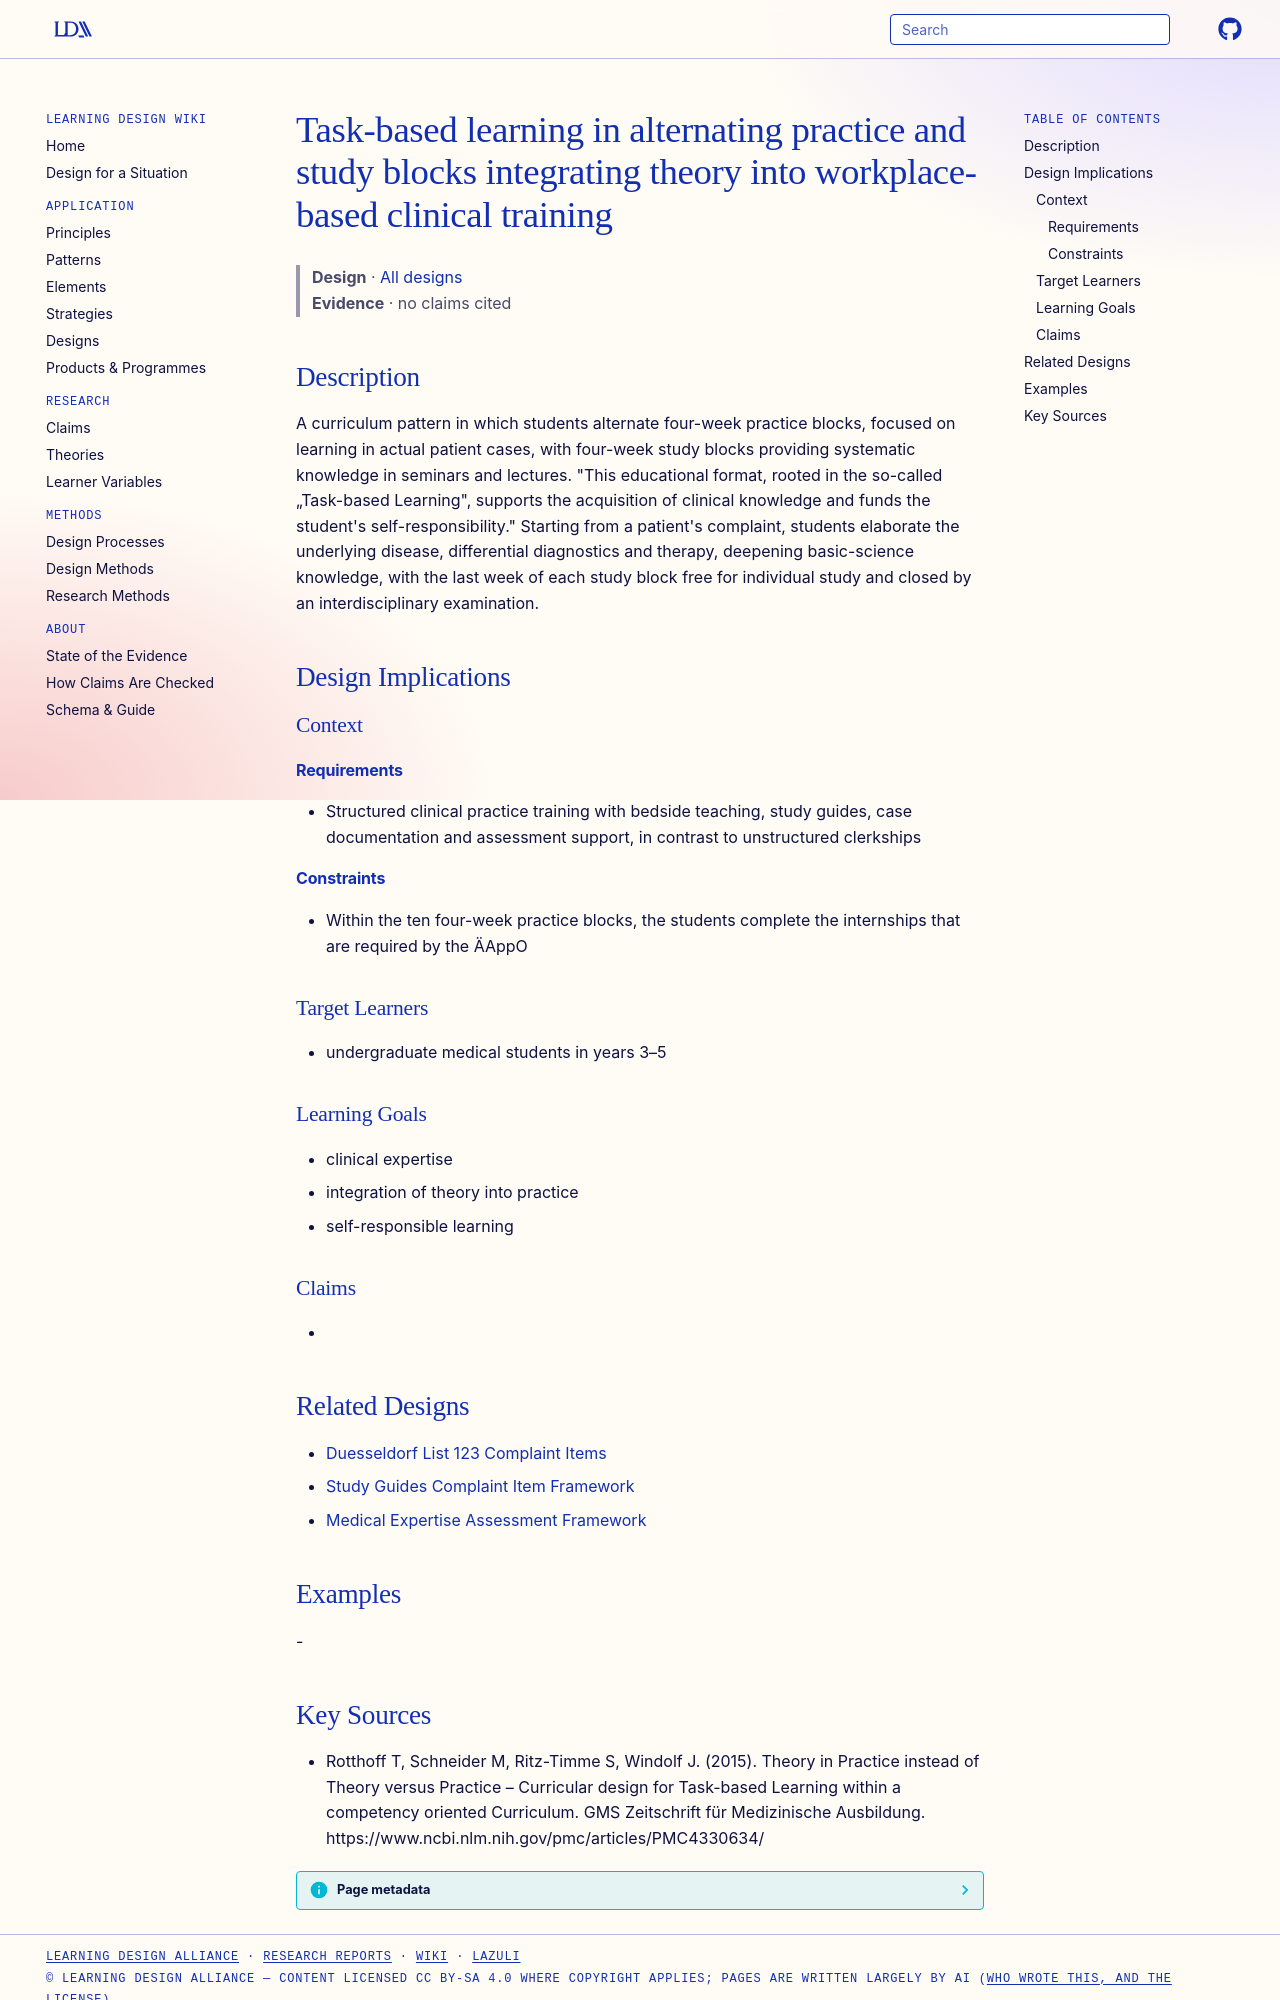

repository: Learning-Design-Alliance/learning-wiki · page: designs/task-based-learning-clinical-practice-blocks/index.html · generator: mkdocs

---
type: design
id: task-based-learning-clinical-practice-blocks
title: Task-based learning in alternating practice and study blocks integrating theory into workplace-based clinical training
description: A curriculum pattern in which students alternate four-week practice blocks, focused on learning in actual patient cases, with four-week study blocks providing systematic knowledge in seminars and lectures.
status: review
generated:
  by: "process:settle-candidates"
  at: 2026-11-09
sources:
  - id: rotthoff-t-2015
    resource: "https://www.ncbi.nlm.nih.gov/pmc/articles/PMC4330634/"
    title: "Rotthoff T, Schneider M, Ritz-Timme S, Windolf J. (2015). Theory in Practice instead of Theory versus Practice – Curricular design for Task-based Learning within a competency oriented Curriculum. GMS Zeitschrift für Medizinische Ausbildung. https://www.ncbi.nlm.nih.gov/pmc/articles/PMC4330634/"
    author: Rotthoff T, Schneider M, Ritz-Timme S, Windolf J
---

# Task-based learning in alternating practice and study blocks integrating theory into workplace-based clinical training

> **Design** · [All designs](index.md)
> **Evidence** · no claims cited

## Description
A curriculum pattern in which students alternate four-week practice blocks, focused on learning in actual patient cases, with four-week study blocks providing systematic knowledge in seminars and lectures. "This educational format, rooted in the so-called „Task-based Learning", supports the acquisition of clinical knowledge and funds the student's self-responsibility." Starting from a patient's complaint, students elaborate the underlying disease, differential diagnostics and therapy, deepening basic-science knowledge, with the last week of each study block free for individual study and closed by an interdisciplinary examination.

## Design Implications

### Context
#### Requirements
- Structured clinical practice training with bedside teaching, study guides, case documentation and assessment support, in contrast to unstructured clerkships
#### Constraints
- Within the ten four-week practice blocks, the students complete the internships that are required by the ÄAppO

### Target Learners
- undergraduate medical students in years 3–5

### Learning Goals
- clinical expertise
- integration of theory into practice
- self-responsible learning

### Claims
- 

## Related Designs
- [Duesseldorf List 123 Complaint Items](duesseldorf-list-123-complaint-items.md)
- [Study Guides Complaint Item Framework](study-guides-complaint-item-framework.md)
- [Medical Expertise Assessment Framework](medical-expertise-assessment-framework.md)

## Examples
-
